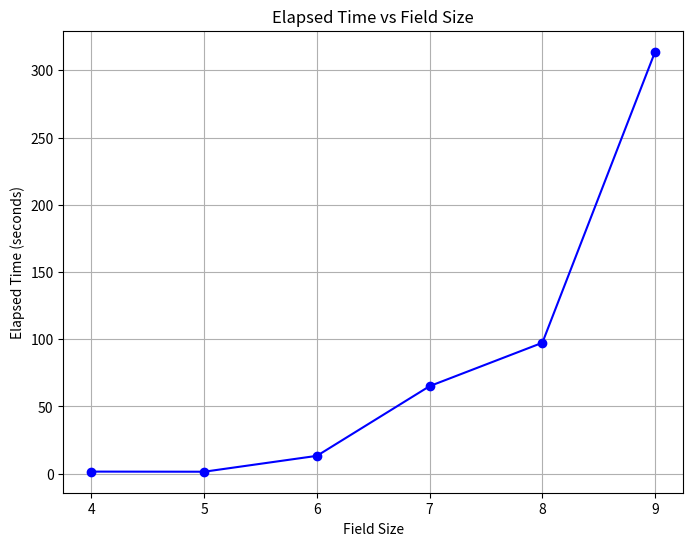

Python code for this plot:
import matplotlib.pyplot as plt

# Sample data
elapsed_times  = [1.5466690063476562, 1.4560039043426514, 13.270666599273682, 65.1186695098877, 97.3830099105835,313.8782398700714 ]  # Field sizes
field_sizes = [4, 5, 6, 7, 8, 9]    # Elapsed times corresponding to each field size

# Create the plot
plt.figure(figsize=(8, 6))
plt.plot(field_sizes,elapsed_times, marker='o', linestyle='-', color='b')

# Labeling the axes
plt.xlabel('Field Size')
plt.ylabel('Elapsed Time (seconds)')

# Title of the graph
plt.title('Elapsed Time vs Field Size')

# Display the grid
plt.grid(True)

# Show the plot
plt.show()
